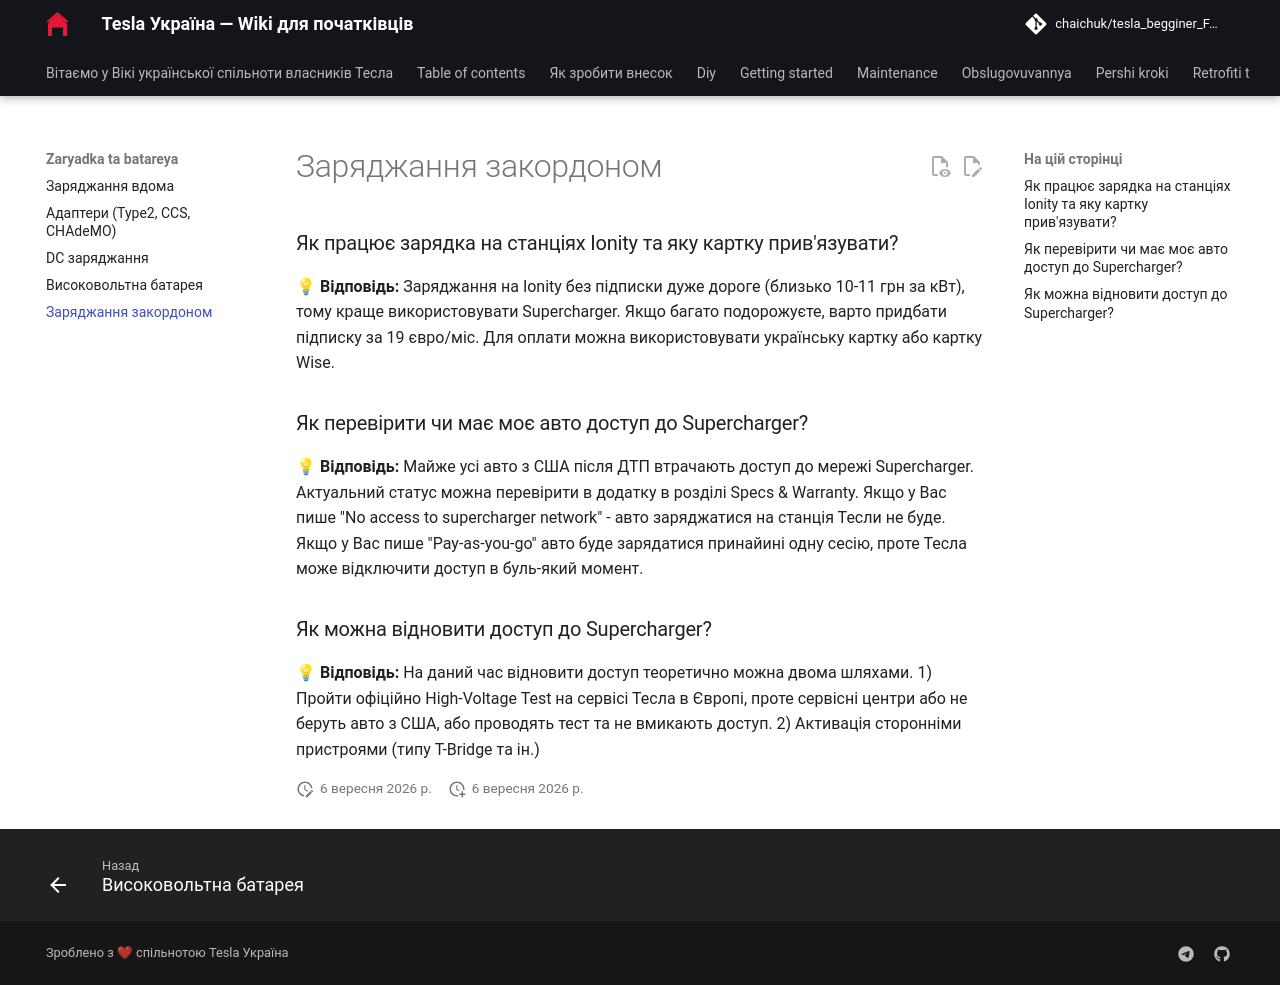

repository: chaichuk/tesla_begginer_FAQ · page: zaryadka-ta-batareya/supercharger/index.html · generator: mkdocs

# Заряджання закордоном

### Як працює зарядка на станціях Ionity та яку картку прив'язувати?

**💡 Відповідь:** Заряджання на Ionity без підписки дуже дороге (близько 10-11 грн за кВт), тому краще використовувати Supercharger. Якщо багато подорожуєте, варто придбати підписку за 19 євро/міс. Для оплати можна використовувати українську картку або картку Wise.

### Як перевірити чи має моє авто доступ до Supercharger?

**💡 Відповідь:** Майже усі авто з США після ДТП втрачають доступ до мережі Supercharger. Актуальний статус можна перевірити в додатку в розділі Specs & Warranty. Якщо у Вас пише "No access to supercharger network" - авто заряджатися на станція Тесли не буде. Якщо у Вас пише "Pay-as-you-go" авто буде зарядатися принайині одну сесію, проте Тесла може відключити доступ в буль-який момент.

### Як можна відновити доступ до Supercharger?

**💡 Відповідь:** На даний час відновити доступ теоретично можна двома шляхами. 1) Пройти офіційно High-Voltage Test на сервісі Тесла в Європі, проте сервісні центри або не беруть авто з США, або проводять тест та не вмикають доступ. 2) Активація сторонніми пристроями (типу T-Bridge та ін.)
